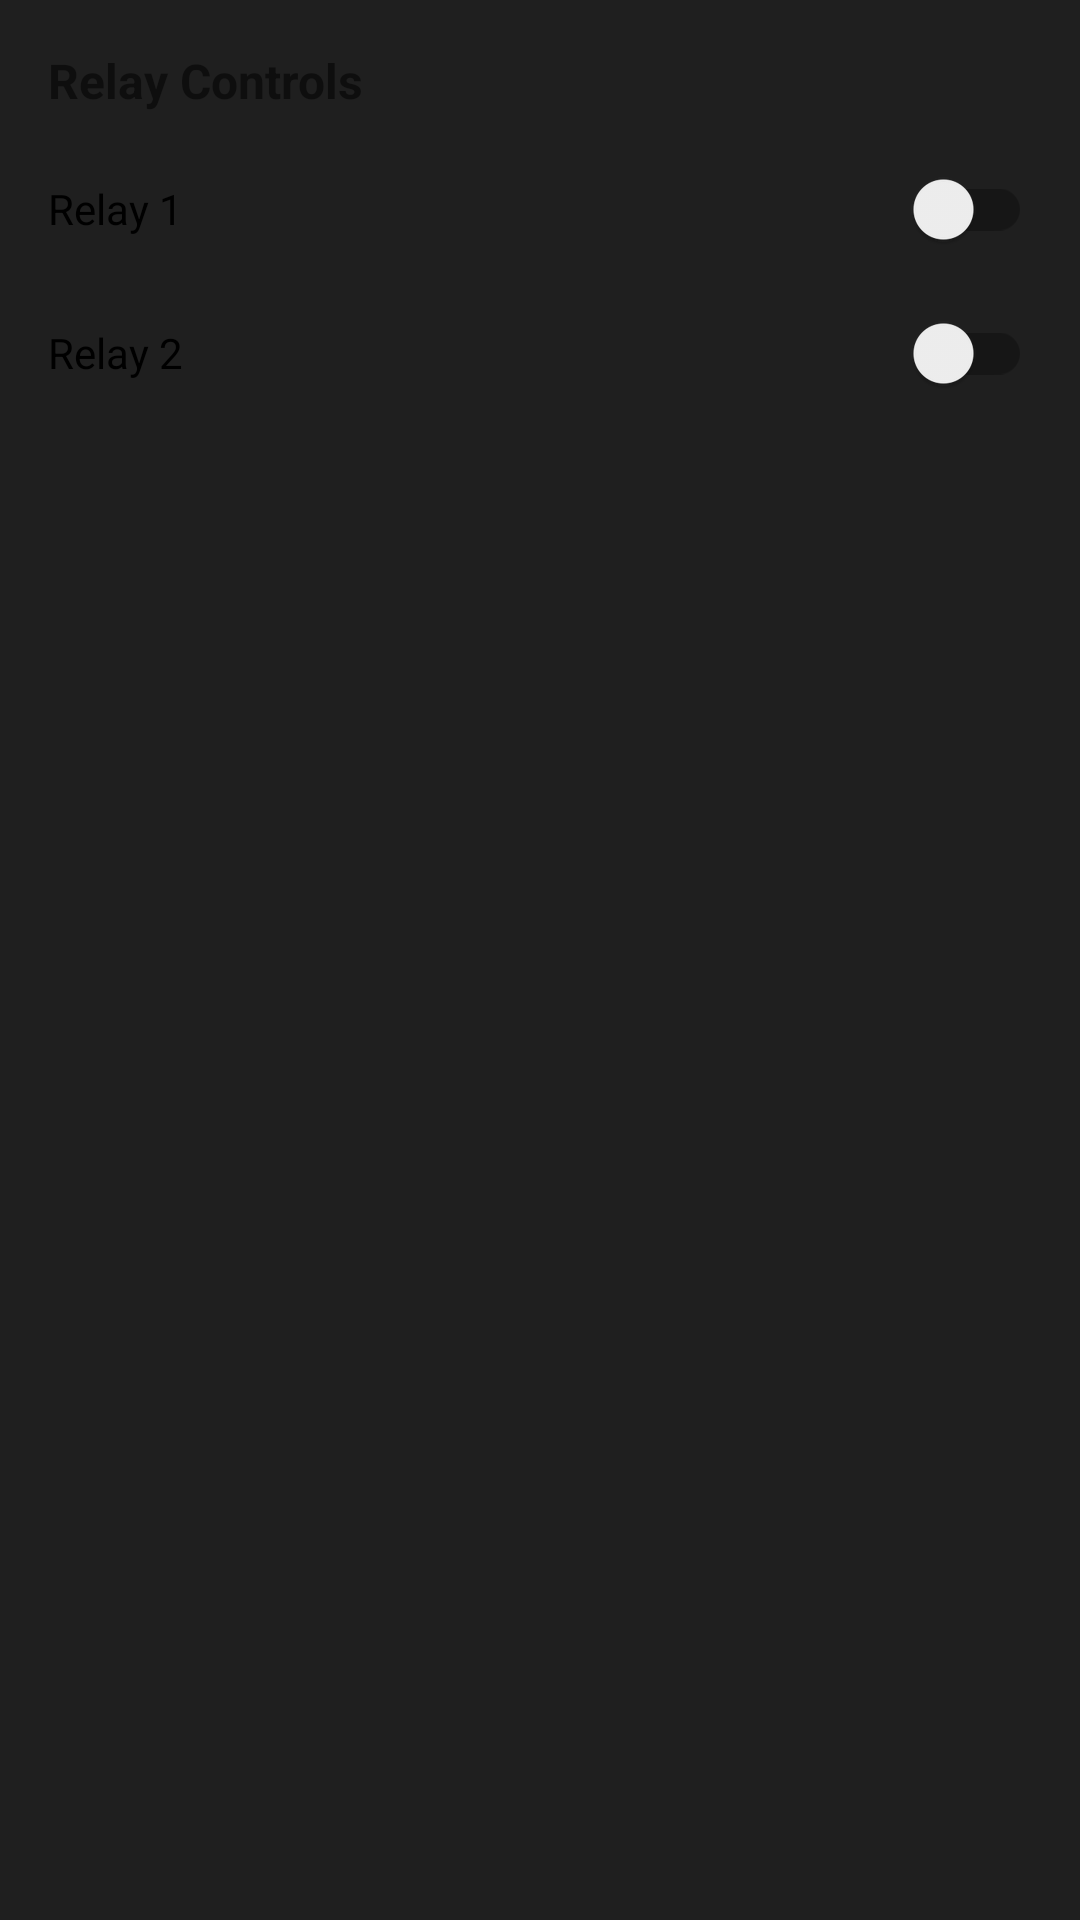

This screen was rendered from an Android layout file. Write that file and the resources it references.
<!-- AndroidManifest.xml: application theme Theme.LeHydroSys -->
<!-- res/layout/nav_relaycontrols.xml -->
<?xml version="1.0" encoding="utf-8"?>
<LinearLayout xmlns:android="http://schemas.android.com/apk/res/android"
    android:orientation="vertical"
    android:padding="16dp"
    android:background="@color/colorSurfaceDark"
    android:layout_width="match_parent"
    android:layout_height="wrap_content">

    <TextView
        android:text="Relay Controls"
        android:textSize="16sp"
        android:textStyle="bold"
        android:layout_marginBottom="8dp"
        android:layout_width="wrap_content"
        android:layout_height="wrap_content"/>

    <androidx.appcompat.widget.SwitchCompat
        android:id="@+id/switch_relay1"
        android:layout_width="match_parent"
        android:layout_height="wrap_content"
        android:text="@string/relay_1" />


    <androidx.appcompat.widget.SwitchCompat
        android:id="@+id/switch_relay2"
        android:layout_width="match_parent"
        android:layout_height="wrap_content"
        android:text="@string/relay_2" />

</LinearLayout>
<!-- resources referenced by this layout -->
<resources>
  <color name="colorSurfaceDark">#1F1F1F</color>
  <string name="relay_1">Relay 1</string>
  <string name="relay_2">Relay 2</string>
  <style name="Theme.LeHydroSys" parent="Theme.MaterialComponents.DayNight.NoActionBar">
          
          <item name="colorPrimary">@color/colorPrimary</item>
          <item name="colorPrimaryVariant">@color/colorPrimaryVariant</item>
          <item name="colorOnPrimary">@color/colorOnPrimary</item>
  
          
          <item name="android:colorBackground">@color/colorBackgroundDark</item>
          <item name="colorSurface">@color/colorSurfaceDark</item>
          <item name="colorOnBackground">@color/colorOnBackgroundDark</item>
          <item name="colorOnSurface">@color/colorOnSurfaceDark</item>
  
          
          <item name="tabTextColor">@color/tabTextColorDark</item>
          <item name="tabSelectedTextColor">@color/tabSelectedTextColorDark</item>
          <item name="tabIndicatorColor">@color/tabIndicatorColorDark</item>
  
          
          <item name="navigationViewStyle">@style/Widget.NavigationView</item>
  
          
          <item name="android:statusBarColor" tools:targetApi="l">@color/colorPrimaryVariant</item>
      </style>
  <color name="colorPrimary">#121212</color>
  <color name="colorPrimaryVariant">#1F1F1F</color>
  <color name="colorOnPrimary">#FFFFFF</color>
  <color name="colorBackgroundDark">#121212</color>
  <color name="colorOnBackgroundDark">#FFFFFF</color>
  <color name="colorOnSurfaceDark">#FFFFFF</color>
  <color name="tabTextColorDark">#B0B0B0</color>
  <color name="tabSelectedTextColorDark">#FFFFFF</color>
  <color name="tabIndicatorColorDark">#FFFFFF</color>
  <style name="Widget.NavigationView" parent="Widget.MaterialComponents.NavigationView">
      <item name="itemTextColor">@color/navItemTextColorDark</item>
      <item name="itemIconTint">@color/navItemIconTintDark</item>
  </style>
  <color name="navItemTextColorDark">#FFFFFF</color>
  <color name="navItemIconTintDark">#FFFFFF</color>
</resources>
